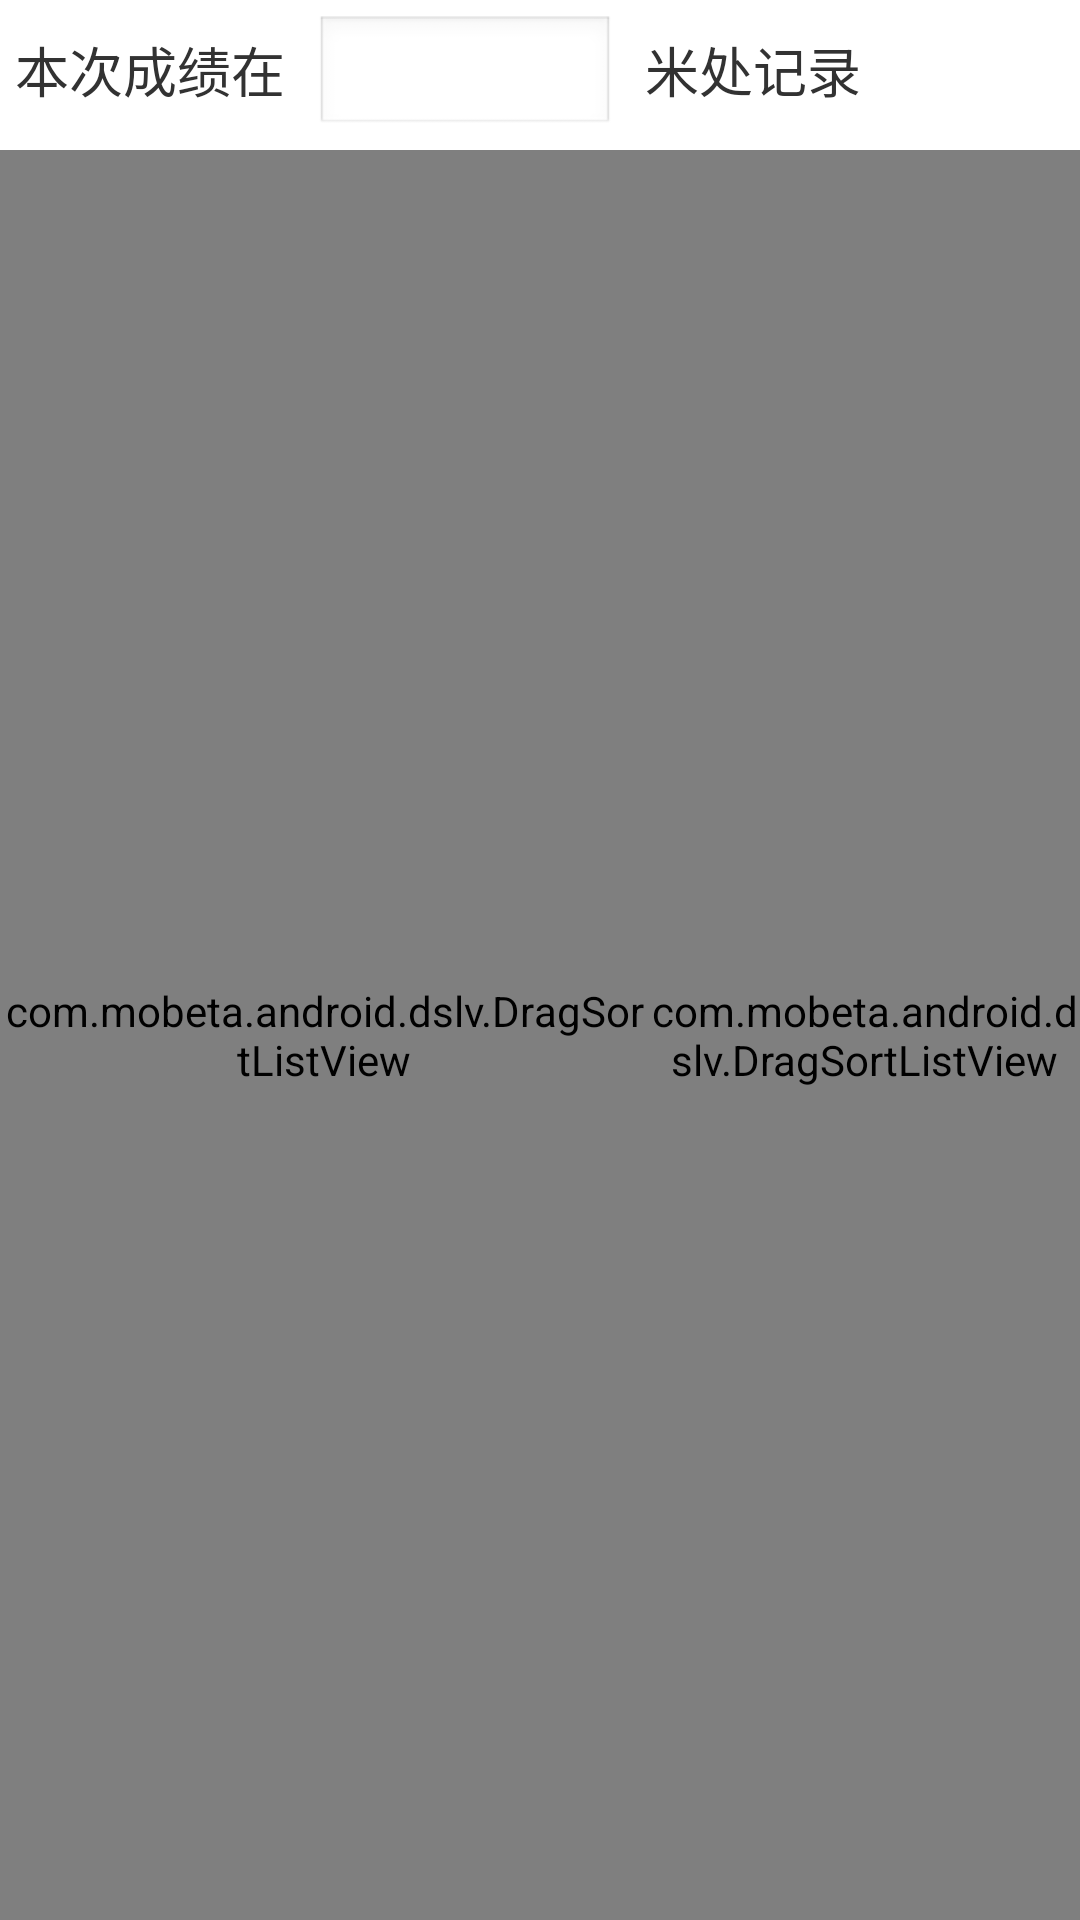

The Android layout XML behind this screen, and the referenced resources:
<!-- AndroidManifest.xml: application theme AppBaseTheme -->
<!-- res/layout/fragment_modify_scores.xml -->
<?xml version="1.0" encoding="utf-8"?>

<LinearLayout xmlns:android="http://schemas.android.com/apk/res/android"
    android:layout_width="match_parent"
    android:layout_height="match_parent"
    android:orientation="vertical" >

    <LinearLayout
        android:id="@+id/ll_fragment_disatance"
        android:layout_width="match_parent"
        android:layout_height="50dp"
        android:focusable="true"
        android:focusableInTouchMode="true"
        android:orientation="horizontal"
        android:padding="5dp" >

        <TextView
            android:id="@+id/ttvv1"
            android:layout_width="wrap_content"
            android:layout_height="wrap_content"
            android:text="本次成绩在"
            android:textSize="18sp" />

        <AutoCompleteTextView
            android:id="@+id/modify_act_current_distance"
            android:layout_width="100dp"
            android:layout_height="wrap_content"
            android:layout_marginLeft="10dp"
            android:inputType="number"
            android:nextFocusLeft="@+id/ttvv2"
            android:nextFocusUp="@+id/ttvv1"
            android:textSize="18sp" />

        <TextView
            android:id="@+id/ttvv2"
            android:layout_width="wrap_content"
            android:layout_height="wrap_content"
            android:layout_marginLeft="10dp"
            android:text="米处记录"
            android:textSize="18sp" />
    </LinearLayout>

    <include
        android:layout_width="match_parent"
        android:layout_height="0dp"
        android:layout_weight="1.0"
        layout="@layout/match_2_list" />

</LinearLayout>
<!-- res/layout/match_2_list.xml (included above) -->
<?xml version="1.0" encoding="utf-8"?>

<LinearLayout xmlns:android="http://schemas.android.com/apk/res/android"
    android:layout_width="match_parent"
    android:layout_height="match_parent"
    android:baselineAligned="false"
    android:orientation="horizontal" >

    <include
        android:layout_width="0dp"
        android:layout_height="match_parent"
        android:layout_weight="3"
        layout="@layout/warp_main_left" />

    <include
        android:layout_width="0dp"
        android:layout_height="match_parent"
        android:layout_weight="2"
        layout="@layout/warp_main_right" />

</LinearLayout>
<!-- res/layout/warp_main_left.xml (included above) -->
<?xml version="1.0" encoding="utf-8"?>

<com.mobeta.android.dslv.DragSortListView xmlns:android="http://schemas.android.com/apk/res/android"
    xmlns:dslv="http://schemas.android.com/apk/res-auto"
    android:id="@+id/matchscore_list"
    android:layout_width="fill_parent"
    android:layout_height="fill_parent"
    android:divider="@drawable/base_list_divider_drawable"
    android:listSelector="@color/blue"
    android:paddingBottom="0dp"
    android:paddingTop="0dp"
    dslv:collapsed_height="2dp"
    dslv:drag_enabled="true"
    dslv:drag_handle_id="@id/drag_handle"
    dslv:drag_scroll_start="0.33"
    dslv:drag_start_mode="onDown"
    dslv:float_alpha="0.6"
    dslv:max_drag_scroll_speed="0.5"
    dslv:remove_enabled="true"
    dslv:remove_mode="flingRemove"
    dslv:slide_shuffle_speed="0.3"
    dslv:sort_enabled="true"
    dslv:track_drag_sort="false"
    dslv:use_default_controller="true" />
<!-- res/layout/warp_main_right.xml (included above) -->
<?xml version="1.0" encoding="utf-8"?>
<com.mobeta.android.dslv.DragSortListView xmlns:android="http://schemas.android.com/apk/res/android"
    xmlns:dslv="http://schemas.android.com/apk/res-auto"
    android:id="@+id/matchName_list"
    android:layout_width="fill_parent"
    android:layout_height="fill_parent"
    android:divider="@drawable/base_list_divider_drawable"
    android:listSelector="@color/blue"
    android:paddingBottom="0dp"
    android:paddingTop="0dp"
    dslv:collapsed_height="2dp"
    dslv:drag_enabled="true"
    dslv:drag_handle_id="@id/drag_handle"
    dslv:drag_scroll_start="0.33"
    dslv:drag_start_mode="onDown"
    dslv:float_alpha="0.6"
    dslv:max_drag_scroll_speed="0.5"
    dslv:remove_enabled="true"
    dslv:remove_mode="flingRemove"
    dslv:slide_shuffle_speed="0.3"
    dslv:sort_enabled="true"
    dslv:track_drag_sort="false"
    dslv:use_default_controller="true" />
<!-- resources referenced by this layout -->
<resources>
  <color name="blue">#22addf</color>
  <style name="AppBaseTheme" parent="android:Theme.Light">
          
      </style>
</resources>
